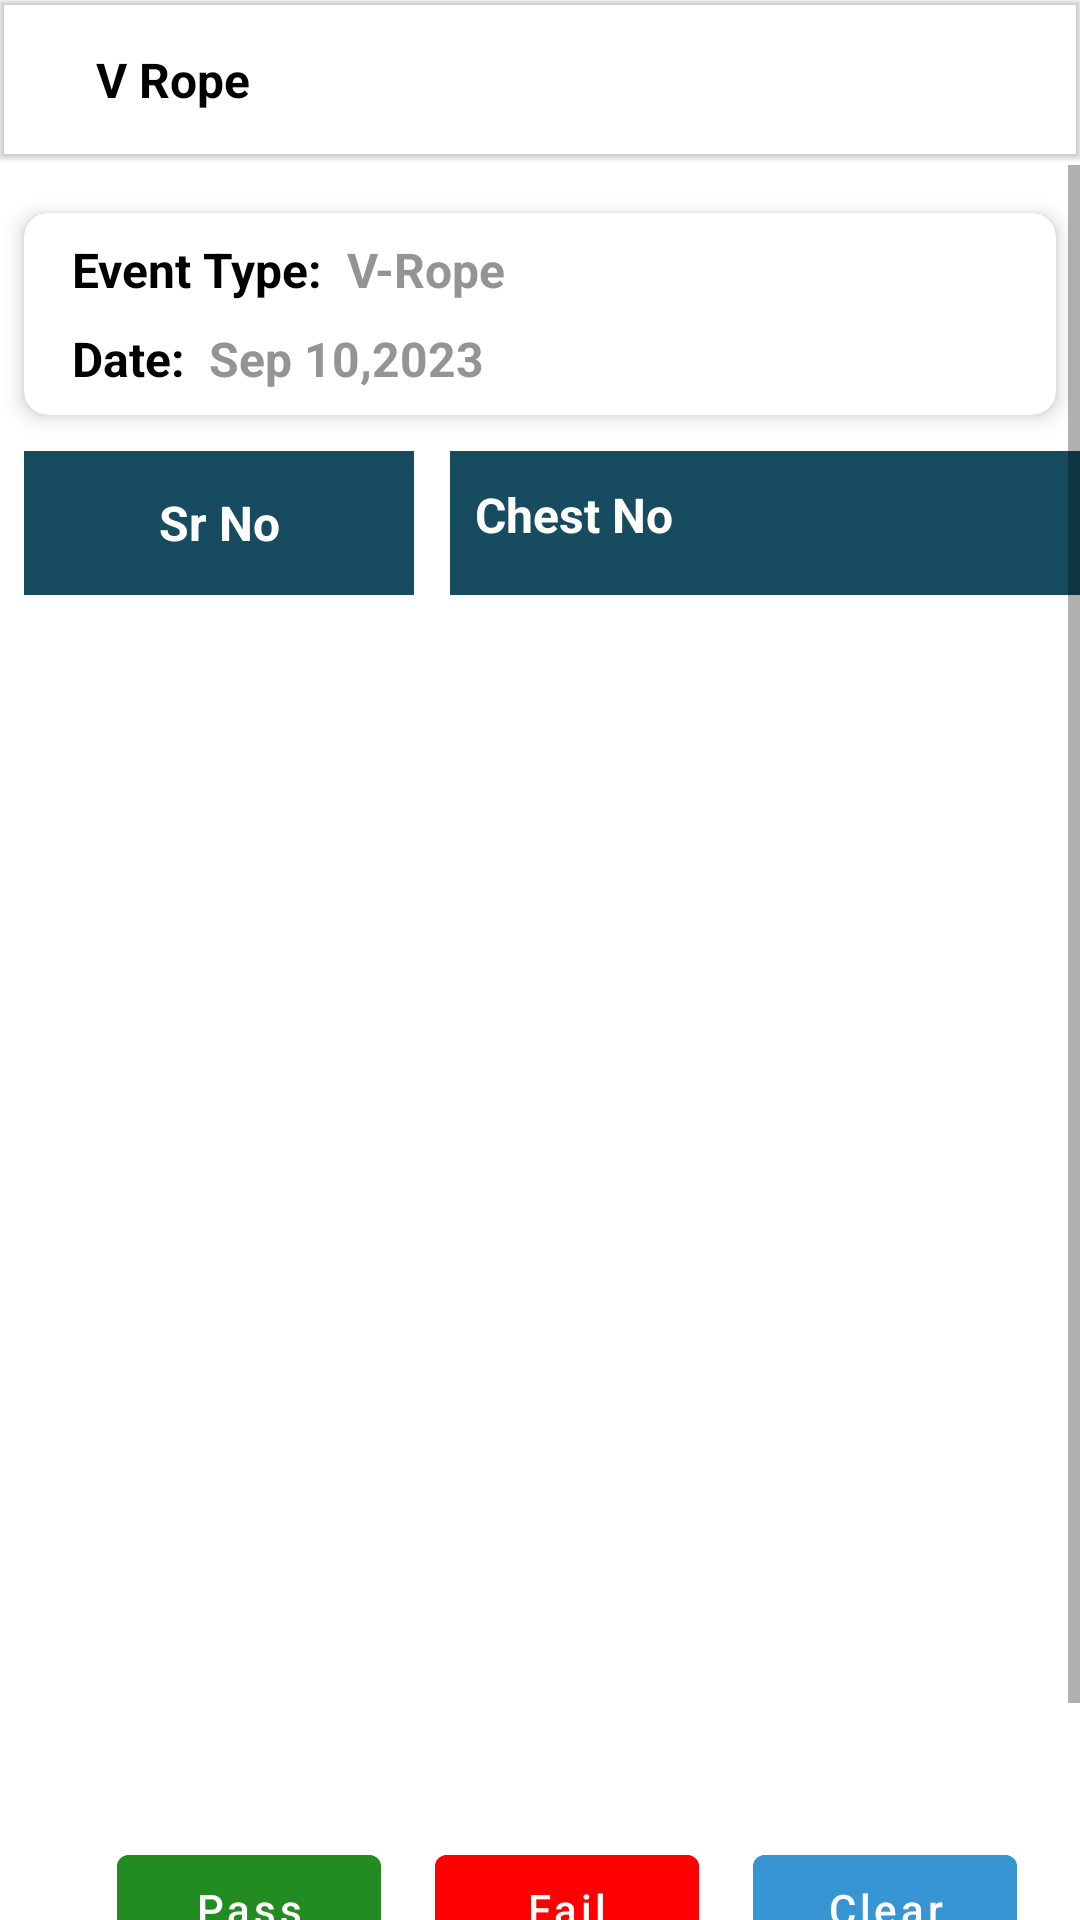

Produce the Android XML layout that renders to this screen, including the resource entries it uses.
<!-- AndroidManifest.xml: application theme Theme.RaceTracking -->
<!-- res/layout/activity_vhope.xml -->
<?xml version="1.0" encoding="utf-8"?>
<androidx.constraintlayout.widget.ConstraintLayout xmlns:android="http://schemas.android.com/apk/res/android"
    xmlns:app="http://schemas.android.com/apk/res-auto"
    xmlns:tools="http://schemas.android.com/tools"
    android:layout_width="match_parent"
    android:layout_height="match_parent"
    tools:context=".bpet.VHopeActivity">

    <com.google.android.material.appbar.MaterialToolbar
        android:id="@+id/tool_bar"
        android:layout_width="match_parent"
        android:layout_height="53dp"
        android:elevation="1dp"
        app:titleTextColor="@color/black"
        app:layout_constraintEnd_toEndOf="parent"
        app:layout_constraintStart_toStartOf="parent"
        app:layout_constraintTop_toTopOf="parent" >

        <ImageView
            android:id="@+id/im_back"
            android:layout_width="wrap_content"
            android:layout_height="wrap_content"
            android:background="@drawable/ic_baseline_arrow_back_24"/>

        <TextView
            android:layout_width="wrap_content"
            android:layout_height="wrap_content"
            android:text="V Rope"
            android:textColor="@color/black"
            android:textStyle="bold"
            android:layout_marginStart="32dp"
            android:textSize="16sp"/>

        <ImageView
            android:id="@+id/blinkingDot"
            android:layout_width="wrap_content"
            android:layout_height="wrap_content"
            android:text="•"
            android:background="@drawable/ic_green_dot"
            android:layout_marginEnd="18dp"
            android:layout_gravity="end|center"
            android:textSize="38sp"
            android:visibility="gone"
            android:textColor="@color/green2" />
    </com.google.android.material.appbar.MaterialToolbar>

    <ScrollView
        android:layout_width="match_parent"
        android:layout_height="match_parent"
        android:layout_marginTop="55dp">

        <LinearLayout
            android:layout_width="match_parent"
            android:layout_height="wrap_content"
            android:orientation="vertical">
            <androidx.cardview.widget.CardView
                android:layout_width="match_parent"
                android:layout_height="wrap_content"
                android:layout_marginTop="16dp"
                android:layout_marginStart="8dp"
                android:layout_marginEnd="8dp"
                android:layout_marginBottom="4dp"
                app:cardCornerRadius="8dp"
                android:backgroundTint="@color/white"
                app:cardElevation="4dp">

                <LinearLayout
                    android:layout_width="match_parent"
                    android:layout_height="wrap_content"
                    android:orientation="vertical">
                    <LinearLayout
                        android:layout_width="match_parent"
                        android:layout_height="wrap_content"
                        android:layout_marginStart="16dp"
                        android:layout_marginTop="8dp"
                        android:orientation="horizontal">

                        <TextView
                            android:layout_width="wrap_content"
                            android:layout_height="wrap_content"
                            android:textColor="@color/black"
                            android:textStyle="bold"
                            android:textSize="16sp"
                            android:text="@string/event_type"/>

                        <TextView
                            android:layout_width="wrap_content"
                            android:layout_height="wrap_content"
                            android:textColor="@color/gray_color"
                            android:textSize="16sp"
                            android:textStyle="bold"
                            android:layout_marginStart="8dp"
                            android:text="V-Rope"/>

                    </LinearLayout>

                    <LinearLayout
                        android:layout_width="match_parent"
                        android:layout_height="wrap_content"
                        android:layout_marginStart="16dp"
                        android:layout_marginTop="8dp"
                        android:layout_marginBottom="8dp"
                        android:orientation="horizontal">

                        <TextView
                            android:layout_width="wrap_content"
                            android:layout_height="wrap_content"
                            android:textColor="@color/black"
                            android:textStyle="bold"
                            android:textSize="16sp"
                            android:text="Date:"/>

                        <TextView
                            android:id="@+id/tvCurrentDateTime"
                            android:layout_width="wrap_content"
                            android:layout_height="wrap_content"
                            android:textColor="@color/gray_color"
                            android:textSize="16sp"
                            android:textStyle="bold"
                            android:layout_marginStart="8dp"
                            android:text="Sep 10,2023"/>

                    </LinearLayout>

                </LinearLayout>

            </androidx.cardview.widget.CardView>

            <androidx.constraintlayout.widget.ConstraintLayout
                android:layout_width="match_parent"
                android:layout_height="wrap_content">


                <TextView
                    android:layout_width="130dp"
                    android:layout_height="48dp"
                    android:background="@color/soft_green"
                    android:text="Sr No"
                    android:textStyle="bold"
                    android:textSize="16sp"
                    android:layout_marginTop="8dp"
                    android:layout_marginStart="8dp"
                    android:gravity="center"
                    android:textColor="@color/white"
                    app:layout_constraintTop_toTopOf="parent"
                    app:layout_constraintStart_toStartOf="parent"/>

                <TextView
                    android:id="@+id/tv_chest_no"
                    android:layout_width="250dp"
                    android:layout_height="48dp"
                    android:background="@color/soft_green"
                    android:text="Chest No "
                    android:textStyle="bold"
                    android:textSize="16sp"
                    android:layout_marginTop="8dp"
                    android:paddingStart="4pt"
                    android:paddingTop="5pt"
                    android:textColor="@color/white"
                    android:layout_marginStart="150dp"
                    app:layout_constraintTop_toTopOf="parent"
                    app:layout_constraintStart_toStartOf="parent"/>


                <androidx.recyclerview.widget.RecyclerView
                    android:id="@+id/list_of_item"
                    android:layout_width="match_parent"
                    android:layout_height="400dp"
                    android:layout_marginStart="8dp"
                    android:layout_marginEnd="8dp"
                    android:layout_marginTop="8dp"
                    app:layoutManager="androidx.recyclerview.widget.LinearLayoutManager"
                    tools:listitem="@layout/two_point_meter_layout"
                    app:layout_constraintTop_toBottomOf="@+id/tv_chest_no"
                    app:layout_constraintStart_toStartOf="parent"
                    app:layout_constraintEnd_toEndOf="parent">

                </androidx.recyclerview.widget.RecyclerView>

                <TextView
                    android:layout_width="wrap_content"
                    android:layout_height="wrap_content"
                    android:text="Total count 3"
                    android:textColor="@color/black"
                    android:textSize="18sp"
                    android:visibility="gone"
                    android:layout_marginTop="8dp"
                    android:layout_gravity="start"
                    android:layout_marginStart="8dp"
                    android:textStyle="bold"
                    app:layout_constraintTop_toBottomOf="@+id/list_of_item"
                    app:layout_constraintStart_toStartOf="parent" />
            </androidx.constraintlayout.widget.ConstraintLayout>

            <LinearLayout
                android:layout_width="match_parent"
                android:layout_height="wrap_content"
                android:gravity="center"
                android:orientation="horizontal">

                <com.google.android.material.button.MaterialButton
                    android:id="@+id/btn_pass"
                    android:layout_width="wrap_content"
                    android:layout_height="wrap_content"
                    android:layout_marginStart="18dp"
                    android:text="@string/pass"
                    android:layout_marginTop="8dp"
                    android:textAllCaps="false"
                    android:layout_marginBottom="12dp"
                    android:backgroundTint="@color/forest_green"
                    app:layout_constraintEnd_toEndOf="parent"
                    app:layout_constraintBottom_toBottomOf="parent"
                    app:layout_constraintStart_toStartOf="parent" />

                <com.google.android.material.button.MaterialButton
                    android:id="@+id/btn_fail"
                    android:layout_width="wrap_content"
                    android:layout_height="wrap_content"
                    android:layout_marginStart="18dp"
                    android:text="@string/fail"
                    android:layout_marginTop="8dp"
                    android:textAllCaps="false"
                    android:layout_marginBottom="12dp"
                    android:backgroundTint="@color/red" />

                <com.google.android.material.button.MaterialButton
                    android:id="@+id/btn_clear"
                    android:layout_width="wrap_content"
                    android:layout_height="wrap_content"
                    android:layout_marginStart="18dp"
                    android:text="@string/clear"
                    android:layout_marginTop="8dp"
                    android:textAllCaps="false"
                    android:layout_marginBottom="12dp"
                    android:backgroundTint="@color/blue" />

            </LinearLayout>

            <com.google.android.material.button.MaterialButton
                android:id="@+id/btn_submit"
                android:layout_width="match_parent"
                android:layout_height="wrap_content"
                android:layout_marginStart="18dp"
                android:layout_marginEnd="18dp"
                android:text="Submit"
                android:visibility="visible"
                android:textAllCaps="false"
                android:backgroundTint="@color/blue"/>
        </LinearLayout>
    </ScrollView>
</androidx.constraintlayout.widget.ConstraintLayout>
<!-- res/layout/two_point_meter_layout.xml (included above) -->
<?xml version="1.0" encoding="utf-8"?>
<androidx.constraintlayout.widget.ConstraintLayout
    android:layout_width="match_parent"
    android:layout_height="wrap_content"
    xmlns:app="http://schemas.android.com/apk/res-auto"
    xmlns:android="http://schemas.android.com/apk/res/android">
<androidx.cardview.widget.CardView
    android:layout_width="match_parent"
    android:layout_height="52dp"
    android:id="@+id/cardView"
    app:cardElevation="2dp"
    app:cardCornerRadius="8dp"
    app:cardMaxElevation="2dp"
    android:layout_marginBottom="2dp"
    android:layout_marginTop="2dp"
    app:cardPreventCornerOverlap="true"
    app:cardUseCompatPadding="true"
    app:layout_constraintStart_toStartOf="parent"
    app:layout_constraintBottom_toBottomOf="parent"
    app:layout_constraintTop_toTopOf="parent">

        <LinearLayout
            android:layout_width="match_parent"
            android:layout_height="wrap_content"
            android:layout_gravity="center"
            android:orientation="horizontal">



        <TextView
            android:id="@+id/tv_rfid"
            android:layout_width="220dp"
            android:layout_height="wrap_content"
            android:text="0000"
            android:textStyle="bold"
            android:textSize="12sp"
            android:layout_marginStart="8dp"
            app:layout_constraintTop_toTopOf="parent"
            app:layout_constraintStart_toEndOf="@+id/sr_no"/>

                <TextView
                    android:id="@+id/tv_time"
                    android:layout_width="150dp"
                    android:layout_height="wrap_content"
                    android:textStyle="bold"
                    android:textSize="12sp"
                    android:layout_marginStart="8dp"/>
        </LinearLayout>
<View
    android:layout_width="match_parent"
    android:layout_height="1dp"
    android:background="#808080"
    android:visibility="gone"
    app:layout_constraintTop_toBottomOf="@+id/tv_rfid"
    app:layout_constraintStart_toStartOf="parent"
    app:layout_constraintEnd_toEndOf="parent"/>

</androidx.cardview.widget.CardView>
</androidx.constraintlayout.widget.ConstraintLayout>
<!-- resources referenced by this layout -->
<resources>
  <color name="black">#FF000000</color>
  <color name="blue">#3895D3</color>
  <color name="forest_green">#228B22</color>
  <color name="gray_color">#949494</color>
  <color name="green2">#77DD77</color>
  <color name="red">#FF0000</color>
  <color name="soft_green">#164B60</color>
  <color name="white">#FFFFFFFF</color>
  <string name="clear">Clear</string>
  <string name="event_type">Event Type:</string>
  <string name="fail">Fail</string>
  <string name="pass">Pass</string>
  <style name="Theme.RaceTracking" parent="Theme.MaterialComponents.DayNight.NoActionBar">
          
          <item name="colorPrimary">@color/soft_green</item>
          <item name="colorPrimaryVariant">@color/soft_green</item>
          <item name="colorOnPrimary">@color/white</item>
          
          <item name="colorSecondary">@color/teal_200</item>
          <item name="colorSecondaryVariant">@color/teal_700</item>
          <item name="colorOnSecondary">@color/black</item>
          
          <item name="android:statusBarColor">?attr/colorPrimaryVariant</item>
          
      </style>
  <color name="teal_200">#FF03DAC5</color>
  <color name="teal_700">#FF018786</color>
</resources>
